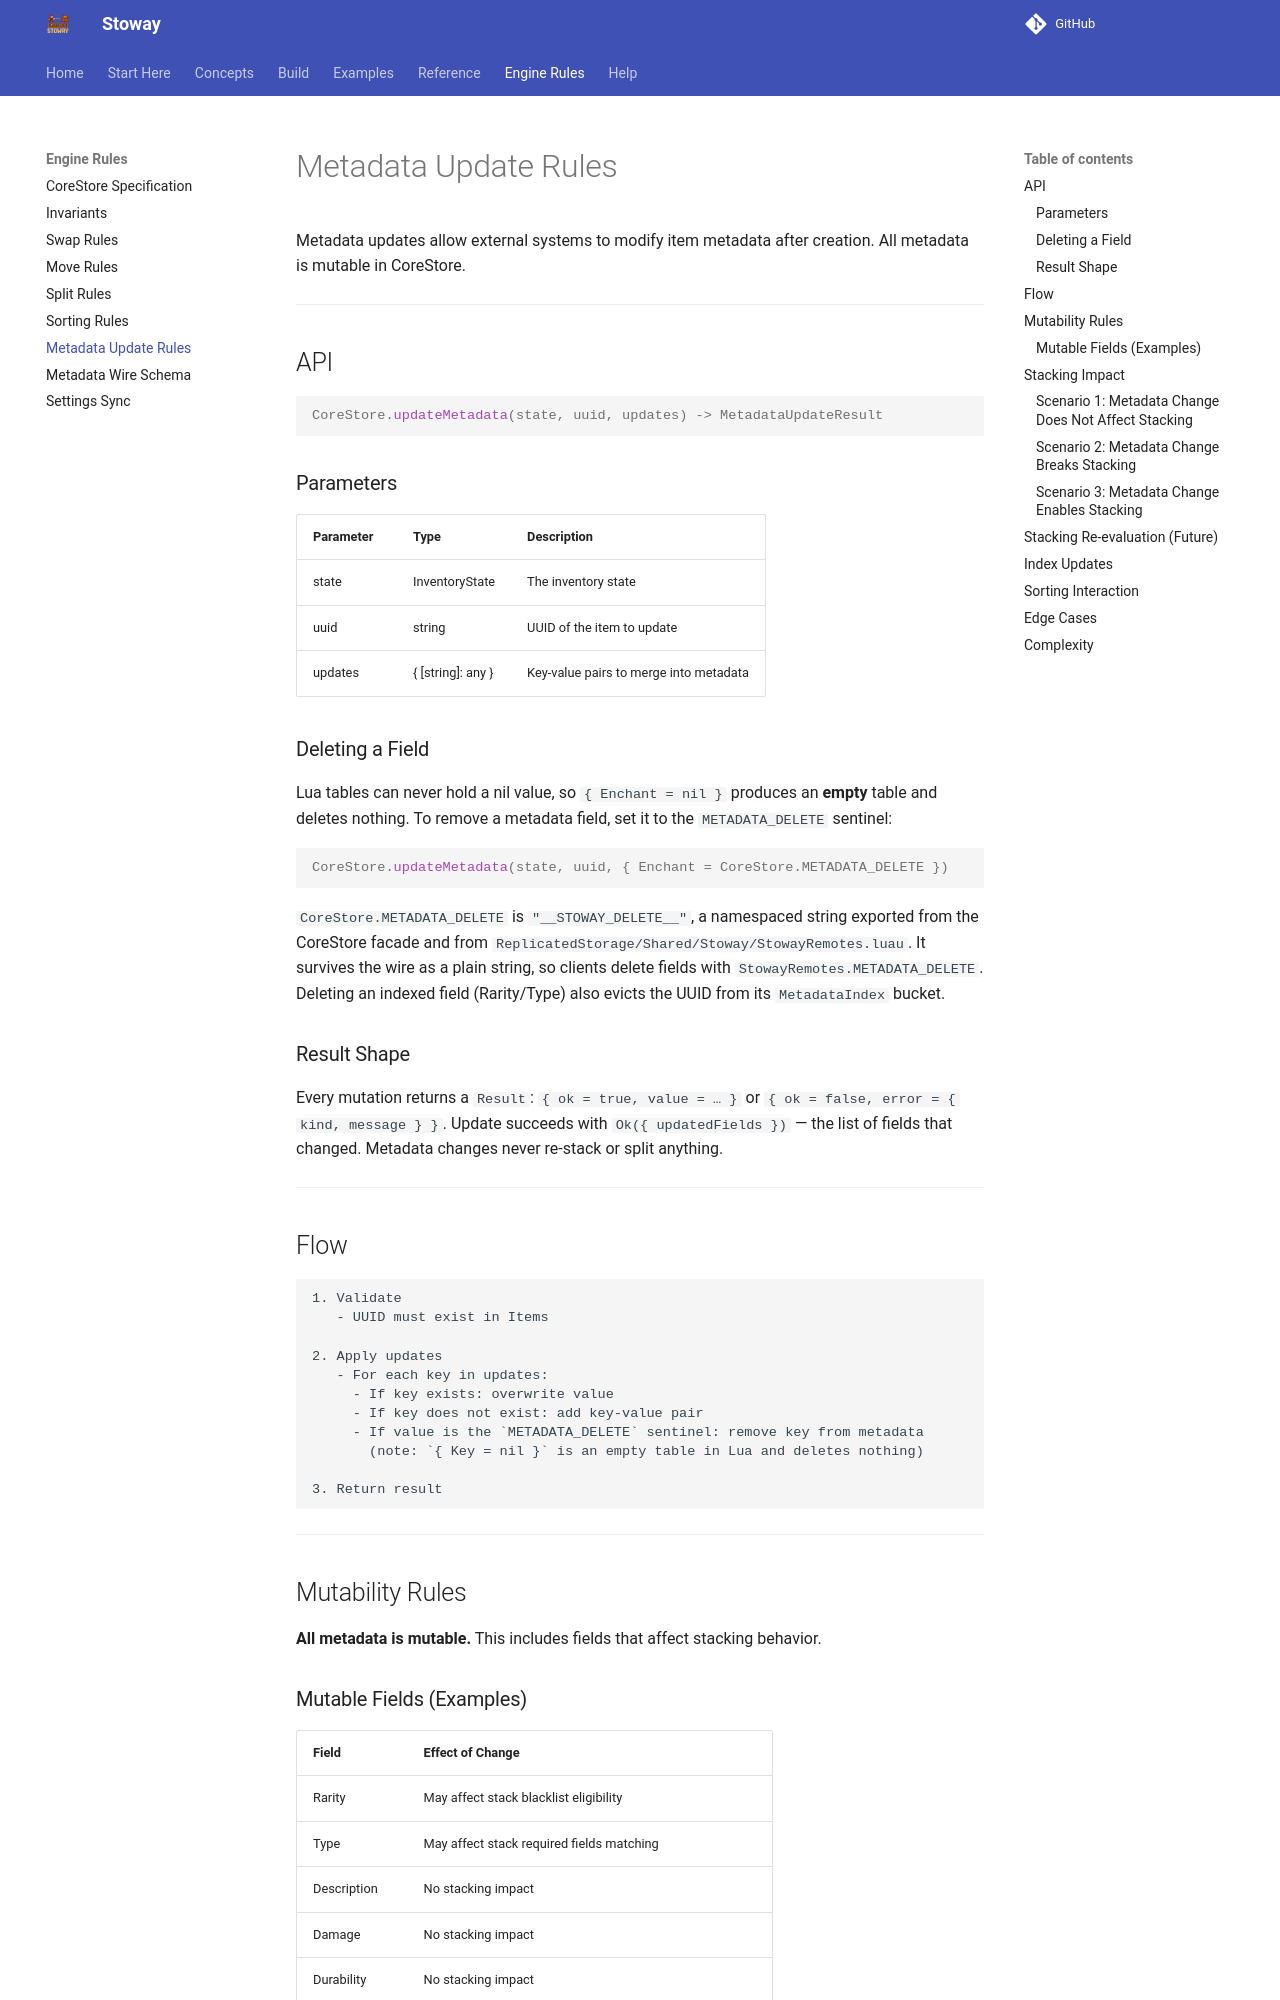

repository: Zyn-ic/Stoway · page: specs/MetadataUpdateRules/index.html · generator: mkdocs

# Metadata Update Rules

Metadata updates allow external systems to modify item metadata after creation. All metadata is mutable in CoreStore.

---

## API

```luau
CoreStore.updateMetadata(state, uuid, updates) -> MetadataUpdateResult
```

### Parameters

| Parameter | Type | Description |
|-----------|------|-------------|
| state | InventoryState | The inventory state |
| uuid | string | UUID of the item to update |
| updates | { [string]: any } | Key-value pairs to merge into metadata |

### Deleting a Field

Lua tables can never hold a nil value, so `{ Enchant = nil }` produces an **empty** table and deletes nothing. To remove a metadata field, set it to the `METADATA_DELETE` sentinel:

```luau
CoreStore.updateMetadata(state, uuid, { Enchant = CoreStore.METADATA_DELETE })
```

`CoreStore.METADATA_DELETE` is `"__STOWAY_DELETE__"`, a namespaced string exported from the CoreStore facade and from `ReplicatedStorage/Shared/Stoway/StowayRemotes.luau`. It survives the wire as a plain string, so clients delete fields with `StowayRemotes.METADATA_DELETE`. Deleting an indexed field (Rarity/Type) also evicts the UUID from its `MetadataIndex` bucket.

### Result Shape

Every mutation returns a `Result`: `{ ok = true, value = … }` or
`{ ok = false, error = { kind, message } }`. Update succeeds with
`Ok({ updatedFields })` — the list of fields that changed. Metadata changes
never re-stack or split anything.

---

## Flow

```
1. Validate
   - UUID must exist in Items

2. Apply updates
   - For each key in updates:
     - If key exists: overwrite value
     - If key does not exist: add key-value pair
     - If value is the `METADATA_DELETE` sentinel: remove key from metadata
       (note: `{ Key = nil }` is an empty table in Lua and deletes nothing)

3. Return result
```

---

## Mutability Rules

**All metadata is mutable.** This includes fields that affect stacking behavior.
